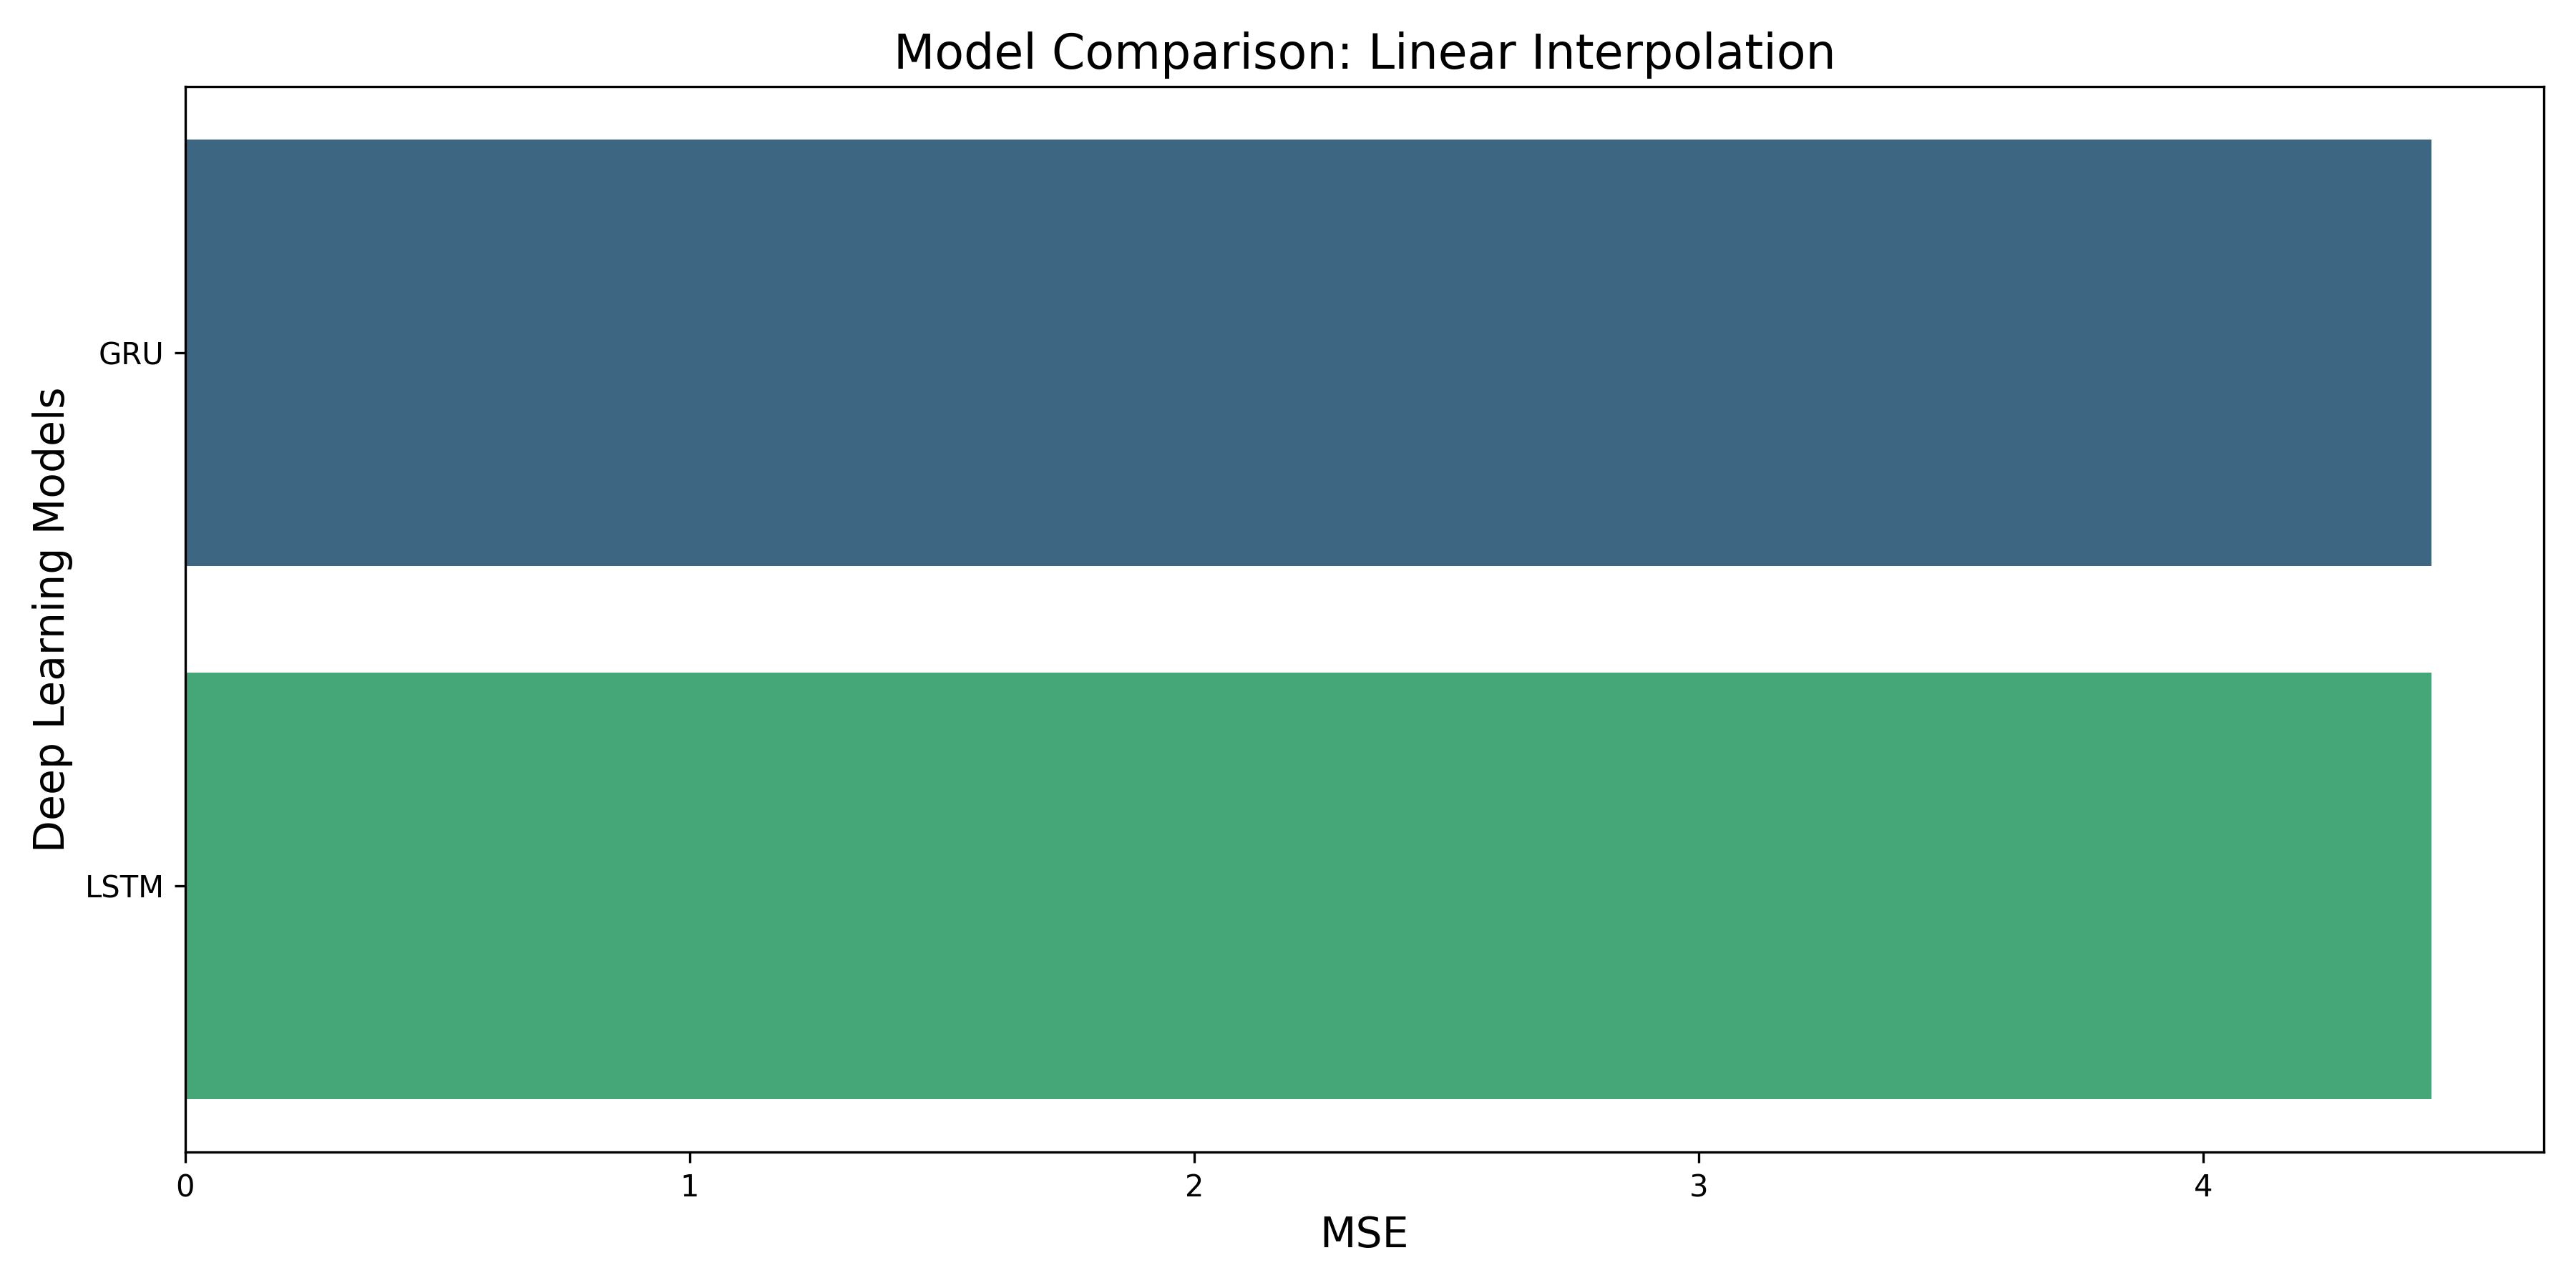

Source data for this figure (header and first rows):
Model, MSE, RMSE, MAE, R2 Score, Training Time (s), Strategy type, Preprocessing time
LSTM, 4.453, 2.11, 1.565, 0.5077, 6.013, linear_interp_imp, 0.1555
GRU, 4.453, 2.11, 1.585, 0.5077, 7.226, linear_interp_imp, 0.1555
